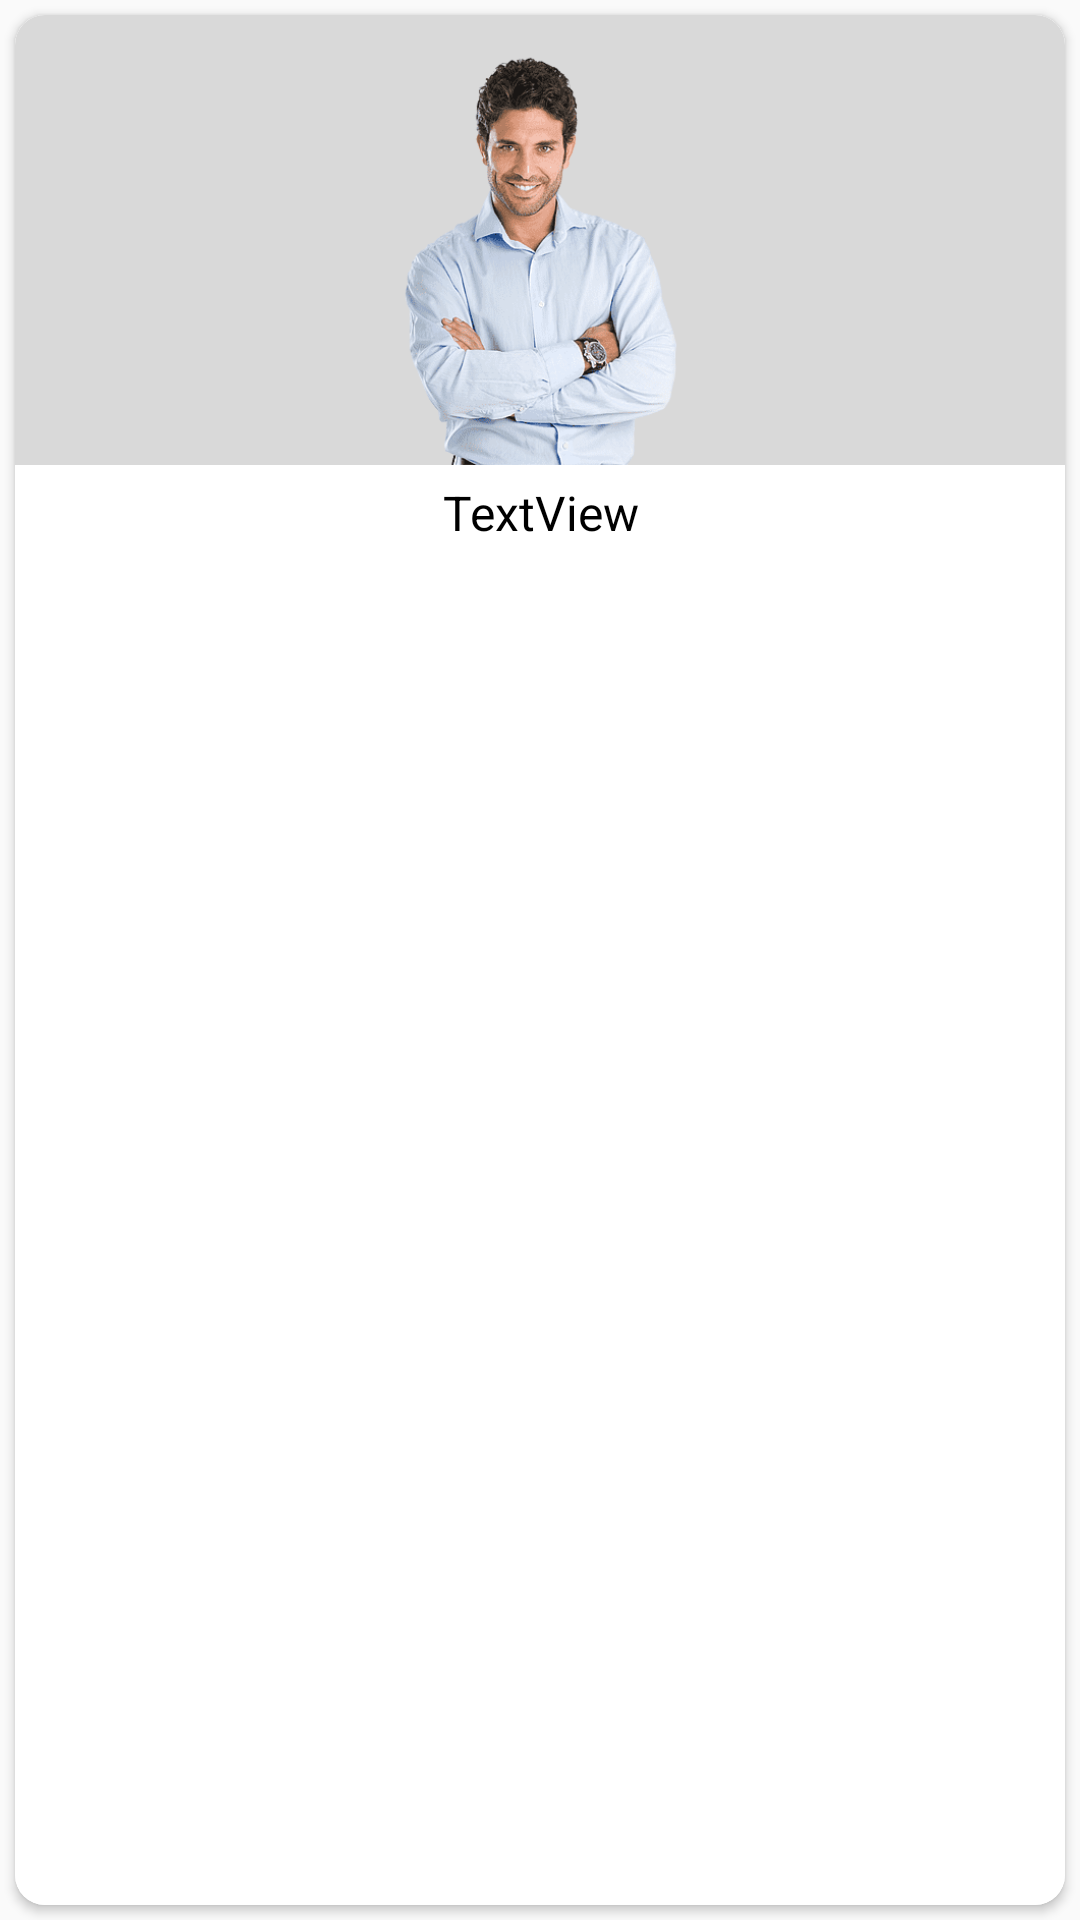

Here is an Android app screen rendered from its layout file. Give the layout XML and the strings, colors and styles it references.
<!-- AndroidManifest.xml: application theme Theme.LayLo -->
<!-- res/layout/sample_home_vertical_layout.xml -->
<?xml version="1.0" encoding="utf-8"?>
<androidx.constraintlayout.widget.ConstraintLayout xmlns:android="http://schemas.android.com/apk/res/android"
    xmlns:app="http://schemas.android.com/apk/res-auto"
    android:layout_width="match_parent"
    android:layout_height="wrap_content">

    <androidx.cardview.widget.CardView
        android:layout_width="match_parent"
        android:layout_height="match_parent"
        android:layout_margin="5dp"
        app:cardCornerRadius="10dp"
        app:cardMaxElevation="5dp"
        app:layout_constraintBottom_toBottomOf="parent"
        app:layout_constraintEnd_toEndOf="parent"
        app:layout_constraintStart_toStartOf="parent"
        app:layout_constraintTop_toTopOf="parent">

        <LinearLayout
            android:layout_width="match_parent"
            android:layout_height="match_parent"
            android:background="@color/white"
            android:orientation="vertical">

            <ImageView
                android:id="@+id/homeVerImage"
                android:layout_width="match_parent"
                android:layout_height="150dp"
                android:background="@color/lightgray"
                android:scaleType="fitCenter"
                app:srcCompat="@drawable/men_category" />

            <TextView
                android:id="@+id/homeVertext"
                android:layout_width="match_parent"
                android:layout_height="wrap_content"
                android:layout_margin="5dp"
                android:gravity="center"
                android:text="TextView"
                android:textColor="@color/black"
                android:textSize="16sp" />

        </LinearLayout>
    </androidx.cardview.widget.CardView>

</androidx.constraintlayout.widget.ConstraintLayout>
<!-- resources referenced by this layout -->
<resources>
  <color name="black">#FF000000</color>
  <color name="lightgray">#D9D9D9</color>
  <color name="white">#FFFFFFFF</color>
  <!-- drawable men_category: jpeg bitmap (drawable, 10367 bytes) -->
  <style name="Theme.LayLo" parent="Theme.AppCompat.DayNight.NoActionBar">
          
          <item name="colorPrimary">@color/purple_500</item>
          <item name="colorPrimaryVariant">@color/orange</item>
          <item name="colorOnPrimary">@color/white</item>
          
          <item name="colorSecondary">@color/teal_200</item>
          <item name="colorSecondaryVariant">@color/teal_700</item>
          <item name="colorOnSecondary">@color/black</item>
          
          <item name="android:statusBarColor">?attr/colorPrimaryVariant</item>
          
          <item name="bottomSheetDialogTheme">@style/AppBottomSheetDialogTheme</item>
      </style>
  <color name="purple_500">#FF6200EE</color>
  <color name="orange">#F08405</color>
  <color name="teal_200">#FF03DAC5</color>
  <color name="teal_700">#FF018786</color>
  <style name="AppBottomSheetDialogTheme" parent="Theme.Design.Light.BottomSheetDialog">
          <item name="bottomSheetStyle">@style/AppModalStyle</item>
      </style>
  <style name="AppModalStyle" parent="Widget.Design.BottomSheet.Modal">
          <item name="android:background">@drawable/rounded_bottom_sheet</item>
      </style>
</resources>
